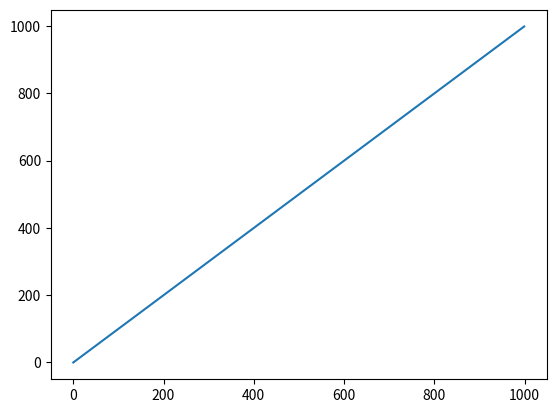

Here is the Python script that generated this plot:
import numpy as np
import matplotlib.pyplot as plt

x = np.arange(float(1000))
y = x

plt.plot(x, y)
plt.show()